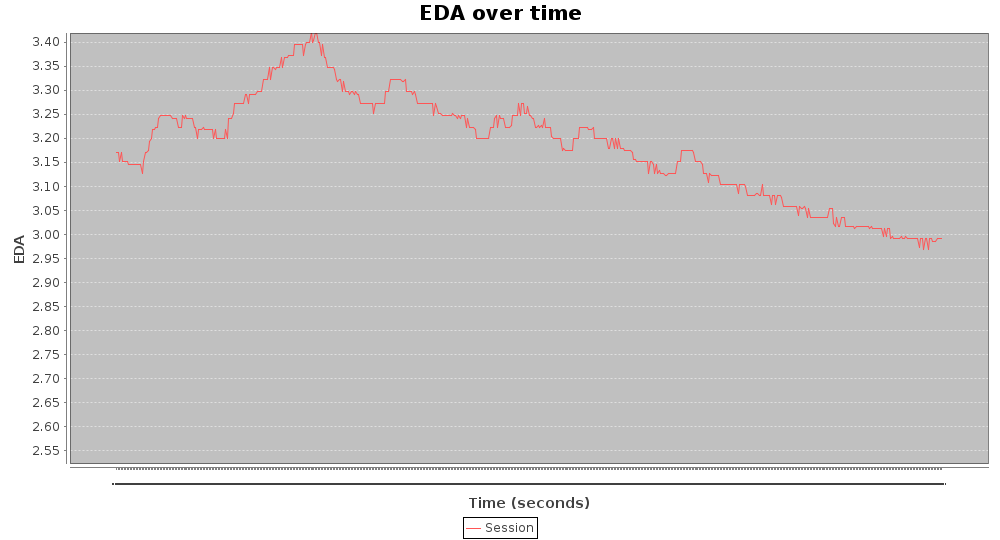

The file beside this chart, header and first rows:
3.17, 123
3.17, 246
3.151, 371
3.17, 493
3.151, 616
3.151, 738
3.151, 861
3.151, 983
3.146, 1106
3.146, 1228
3.146, 1376
3.146, 1498
3.146, 1622
3.146, 1748
3.146, 1872
3.146, 1996
3.146, 2118
3.127, 2241
3.151, 2363
3.17, 2486
3.17, 2608
3.175, 2731
3.194, 2878
3.199, 2979
3.218, 3127
3.218, 3226
3.223, 3375
3.223, 3498
3.242, 3621
3.247, 3745
3.247, 3867
3.247, 3990
3.247, 4112
3.247, 4236
3.247, 4358
3.247, 4481
3.247, 4628
3.242, 4752
3.242, 4876
3.242, 5000
3.242, 5123
3.223, 5246
3.223, 5370
3.223, 5492
3.247, 5614
3.242, 5737
3.247, 5860
3.242, 5982
3.242, 6105
3.242, 6252
3.242, 6351
3.242, 6498
3.223, 6622
3.223, 6745
3.199, 6867
3.218, 6990
3.218, 7113
3.218, 7236
3.223, 7358
3.218, 7481
3.218, 7603
... 494 more rows
